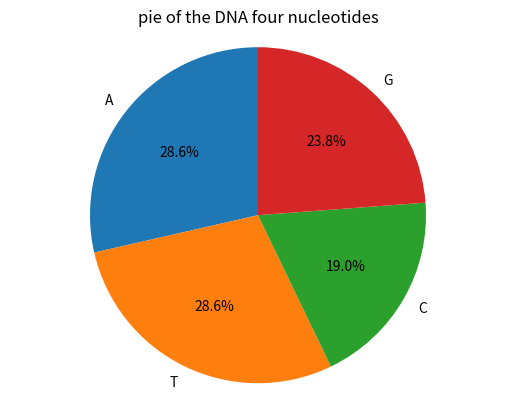

Generate this figure with matplotlib:
# -*- coding: utf-8 -*-
"""
Created on Wed Mar 18 11:35:02 2020

[redacted]
"""
#import matplotlib
import matplotlib.pyplot as plt
#put the DNA string in a string variable
s="ATGCTTCAGAAAGGTCTTACG"
n=len(s)
#set the number of each type of nucleotides to 0
numA=0
numT=0
numC=0
numG=0
i=0
#the length of the DNA string is 21, count every nucleotide
for i in range(0,n):
    if s[i]=="A":
        numA+=1
    elif s[i]=="T":
        numT+=1
    elif s[i]=="C":
        numC+=1
    else:
        numG+=1
    i+=1
#create the frequency dictionary
frequency={'A':numA,'T':numT,'C':numC,'G':numG}
#print the frequency dictionary
print(frequency)

#pie chart where the slides will be ordered and plotted counter-clockwise
labels='A','T','C','G'
sizes=[numA,numT,numC,numG]
explode=(0,0,0,0)
#specifies the fraction of the redius with which to offset each wedge
plt.pie(sizes,explode=explode,labels=labels,autopct='%1.1f%%',
        shadow=False,startangle=90)
#equal aspect ratio ensures that pie is drawn as a circle
plt.axis('equal')
#name the title of the pie chart
plt.title('pie of the DNA four nucleotides')
plt.show()